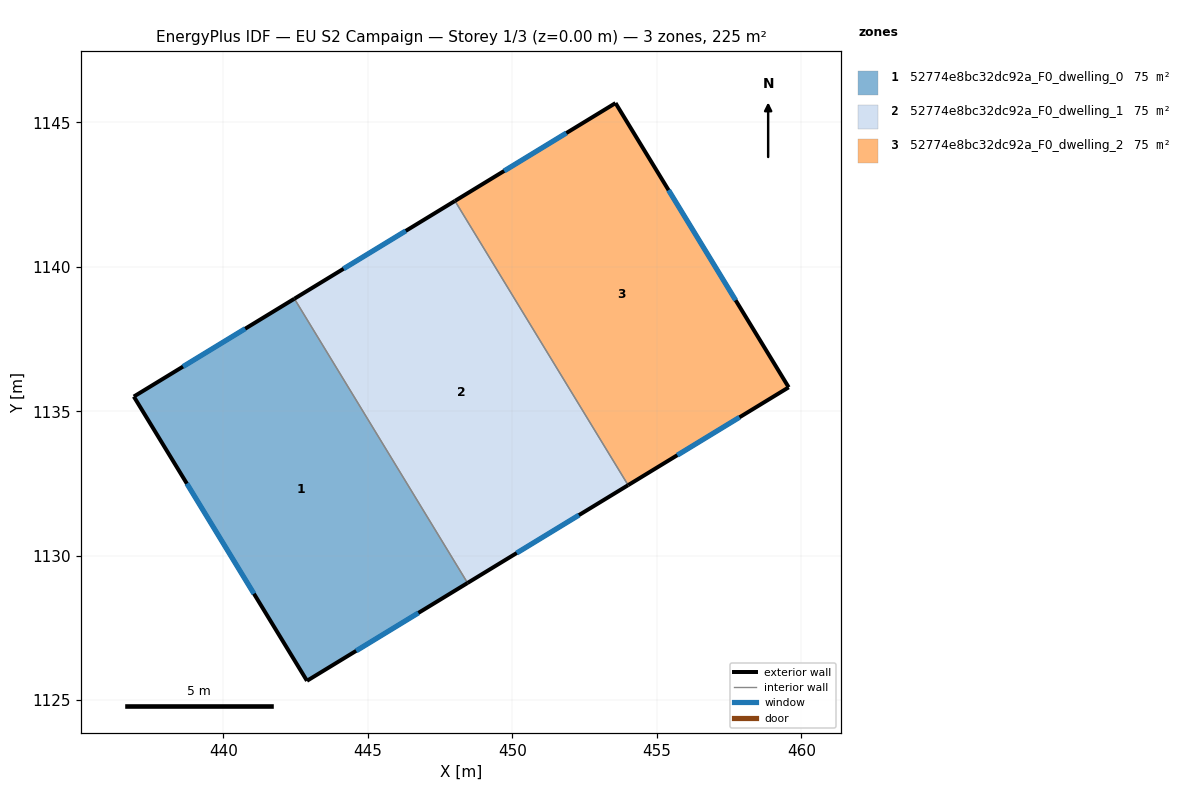
=== STOREY PLAN SPEC (per zone: floor XY polygon, exterior-wall plan segments, windows/doors) ===
zone 1: 52774e8bc32dc92a_F0_dwelling_0  (75.0 m²)
  floor: (442.46, 1138.90) (448.45, 1129.06) (442.89, 1125.67) (436.90, 1135.51)
  exterior wall: (442.89, 1125.67) – (448.45, 1129.06)  [6.5 m]
    window: (444.60, 1126.71) – (446.75, 1128.02)  [2.9 m²]
  exterior wall: (436.90, 1135.51) – (442.89, 1125.67)  [11.5 m]
    window: (438.74, 1132.50) – (441.06, 1128.69)  [5.2 m²]
  exterior wall: (442.46, 1138.90) – (436.90, 1135.51)  [6.5 m]
    window: (440.75, 1137.86) – (438.60, 1136.55)  [2.9 m²]
  interior walls: 1
zone 2: 52774e8bc32dc92a_F0_dwelling_1  (75.0 m²)
  floor: (448.01, 1142.28) (454.01, 1132.44) (448.45, 1129.06) (442.46, 1138.90)
  exterior wall: (448.01, 1142.28) – (442.46, 1138.90)  [6.5 m]
    window: (446.31, 1141.24) – (444.16, 1139.93)  [2.9 m²]
  exterior wall: (448.45, 1129.06) – (454.01, 1132.44)  [6.5 m]
    window: (450.15, 1130.10) – (452.30, 1131.41)  [2.9 m²]
  interior walls: 2
zone 3: 52774e8bc32dc92a_F0_dwelling_2  (75.0 m²)
  floor: (453.57, 1145.67) (459.56, 1135.83) (454.01, 1132.44) (448.01, 1142.28)
  exterior wall: (453.57, 1145.67) – (448.01, 1142.28)  [6.5 m]
    window: (451.87, 1144.63) – (449.72, 1143.32)  [2.9 m²]
  exterior wall: (459.56, 1135.83) – (453.57, 1145.67)  [11.5 m]
    window: (457.73, 1138.84) – (455.41, 1142.65)  [5.2 m²]
  exterior wall: (454.01, 1132.44) – (459.56, 1135.83)  [6.5 m]
    window: (455.71, 1133.48) – (457.86, 1134.79)  [2.9 m²]
  interior walls: 1

=== DERIVED (storey summary) ===
Building: EU S2 Campaign
Storey: 1 of 3  (floor level z = 0.00 m)
Storey gross floor area: 224.9 m²
Zones on this storey: 3
  - 52774e8bc32dc92a_F0_dwelling_0: floor 75.0 m²; exterior wall 24.5 m (73.6 m²); 3 window(s) 11.0 m²; WWR 15.0%
  - 52774e8bc32dc92a_F0_dwelling_1: floor 75.0 m²; exterior wall 13.0 m (39.0 m²); 2 window(s) 5.9 m²; WWR 15.0%
  - 52774e8bc32dc92a_F0_dwelling_2: floor 75.0 m²; exterior wall 24.5 m (73.6 m²); 3 window(s) 11.0 m²; WWR 15.0%
Zone adjacency (shared interzone walls):
  - 52774e8bc32dc92a_F0_dwelling_0 ↔ 52774e8bc32dc92a_F0_dwelling_1
  - 52774e8bc32dc92a_F0_dwelling_1 ↔ 52774e8bc32dc92a_F0_dwelling_2